Run: headless pygame with SDL's dummy video driver; simulated clock (each Clock.tick advances the game by its frame time, no real sleeping); random seed 0; keys injected as events and as key.get_pressed() state; no mouse input.
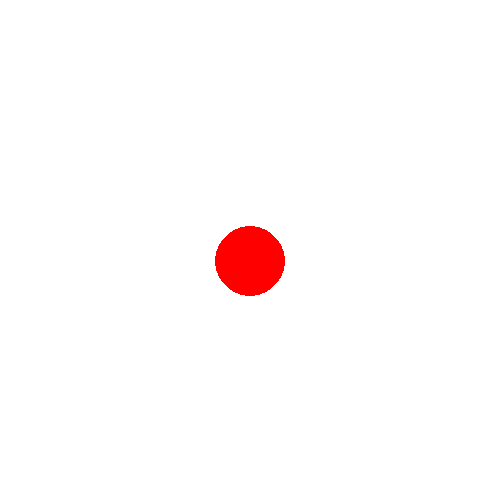
Frame 1 of 4 · flips 1–60 · no input
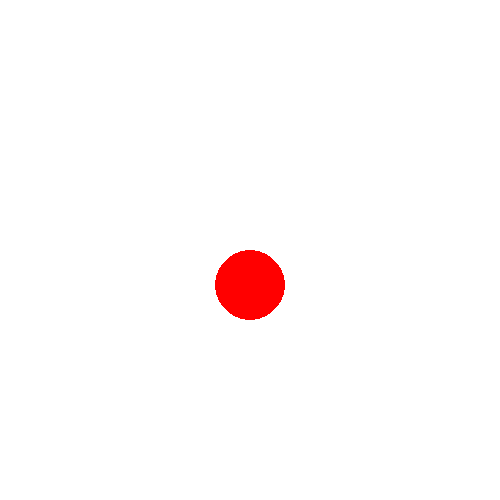
Frame 2 of 4 · flips 61–180 · tapped SPACE, RETURN · held RIGHT (→), D
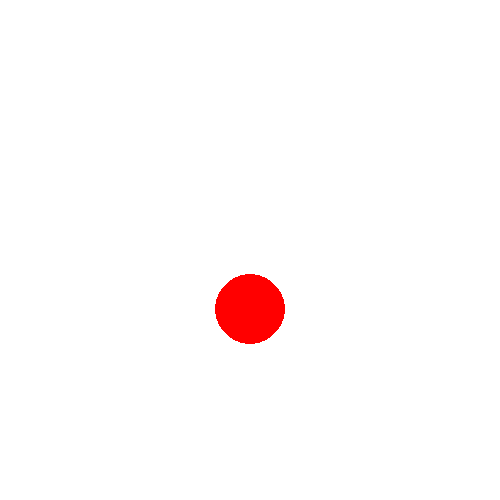
Frame 3 of 4 · flips 181–300 · held DOWN (↓), S
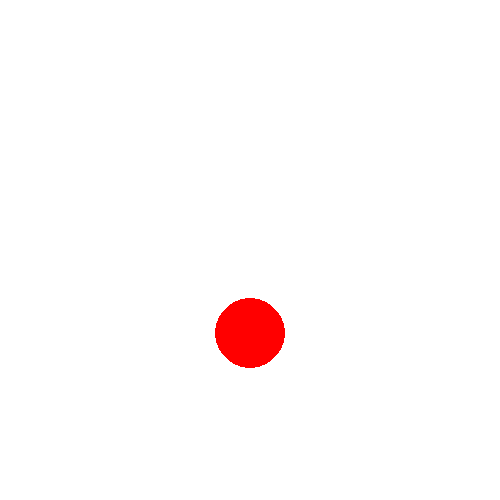
Frame 4 of 4 · flips 301–420 · held LEFT (←), A, UP (↑), W

The pygame program that drew these frames:

import pygame
import random
pygame.init()

screen = pygame.display.set_mode((500,500))
pygame.display.set_caption("Colourful Bounce")


colour = (255,0,0)

Rad = 35

Ball_x = (250)
Ball_y = (250)

centre = (Ball_x,Ball_y)
while True:
    for event in pygame.event.get():
        if event.type == pygame.QUIT:
            pygame.quit()
    screen.fill((255,255,255))
    Ball_y = Ball_y+0.2

    if Ball_y>500:
        Ball_y=40
        Ball_x = random.randint(50,450)
        colour = (random.randint(0,255),random.randint(0,255),random.randint(0,255))



    pygame.draw.circle(screen,colour,(Ball_x,Ball_y),Rad)
    pygame.display.flip()
